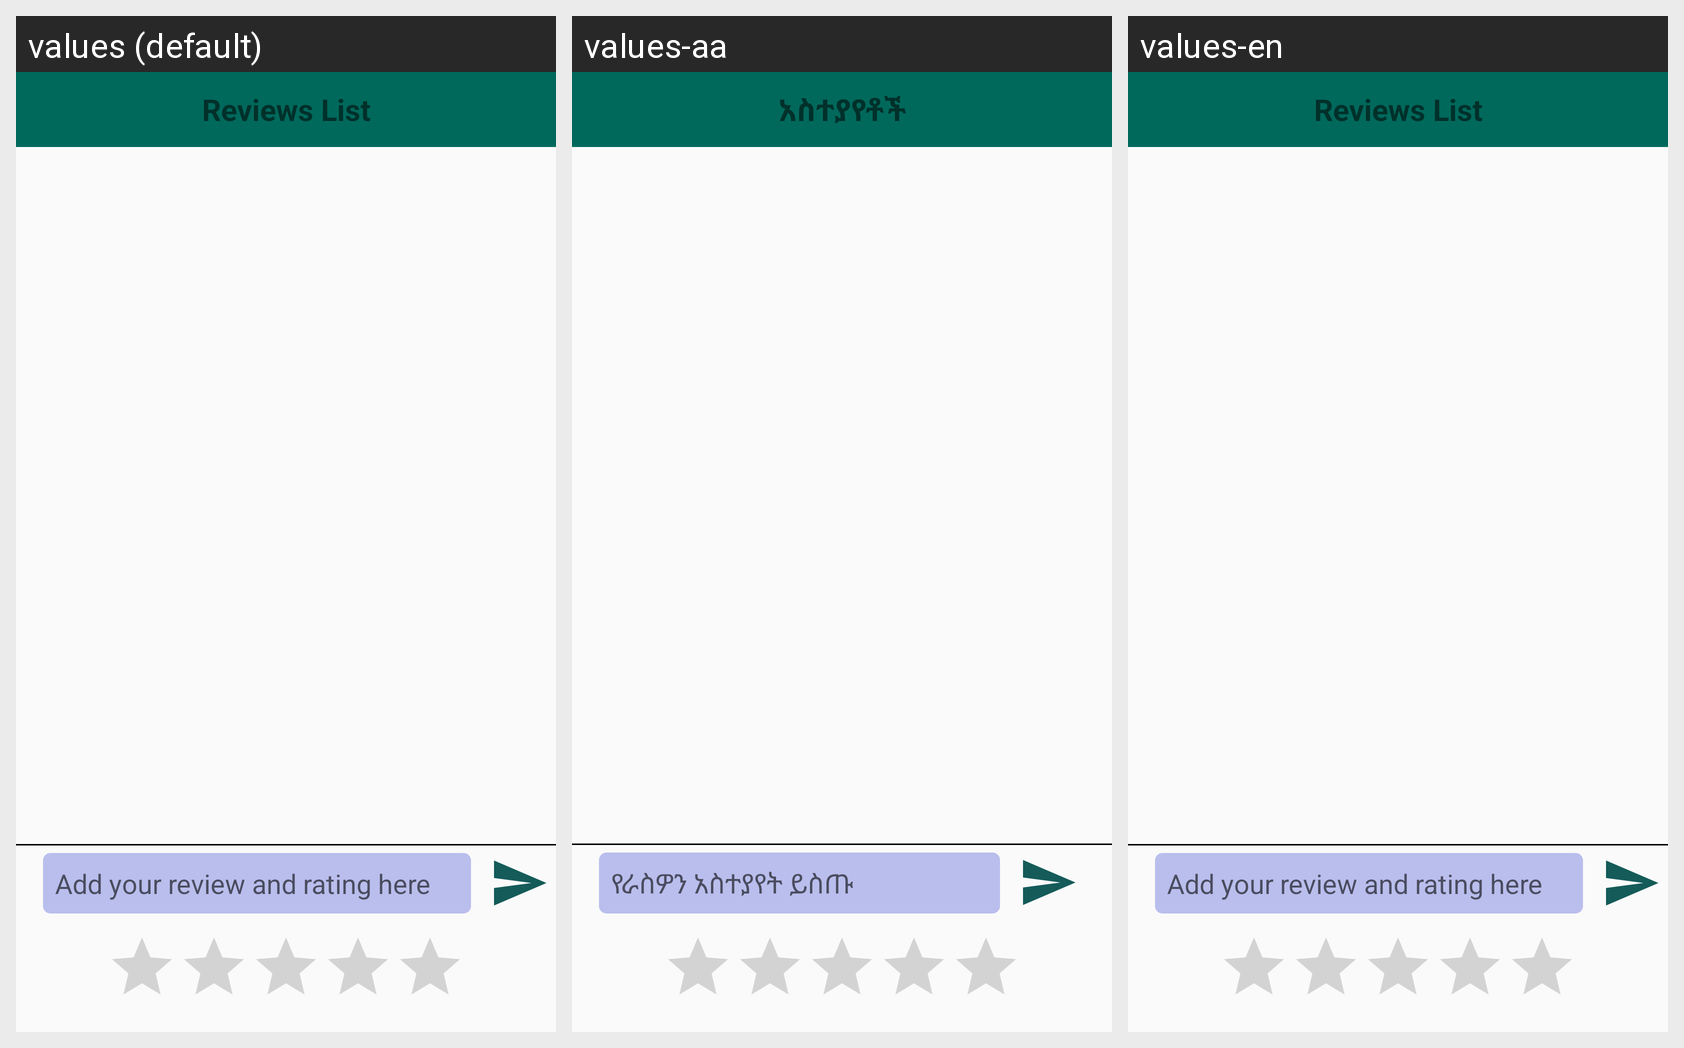

Locale-by-locale string values for the Android screen shown in this grid:
Android screen res/layout/activity_reviews.xml rendered under 3 locales, left to right: values (default), values-aa, values-en. Device: Nexus 5 (rendered at 1080×1920; each locale shown at half size, 540×960, under a caption strip naming it); theme Theme.Design.Light.NoActionBar.
Strings drawn on this screen, with the default value and each locale's value (text and hints the layout hard-codes, and strings that could not be matched under every locale, appear in the picture but are not listed):

reviews_list
  values: Reviews List
  values-aa: አስተያየቶች
  values-en: Reviews List

add_your_review_and_rating_here
  values: Add your review and rating here
  values-aa: የራስዎን አስተያየት ይስጡ
  values-en: Add your review and rating here
